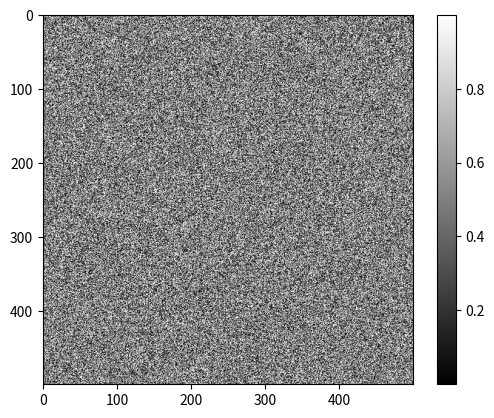

Source code (Python):
class Board:
    def __init__(self):
        self.layer0 = ...
        self. layer1 = ...
        self. layer2 = ...
    pass


class Submarine:
    pass


class Destroyer:
    pass


class Jet:
    pass
#%%
import numpy as np
from matplotlib import pyplot as plt

random_image = np.random.random([500, 500])

plt.imshow(random_image, cmap='gray')
plt.colorbar()